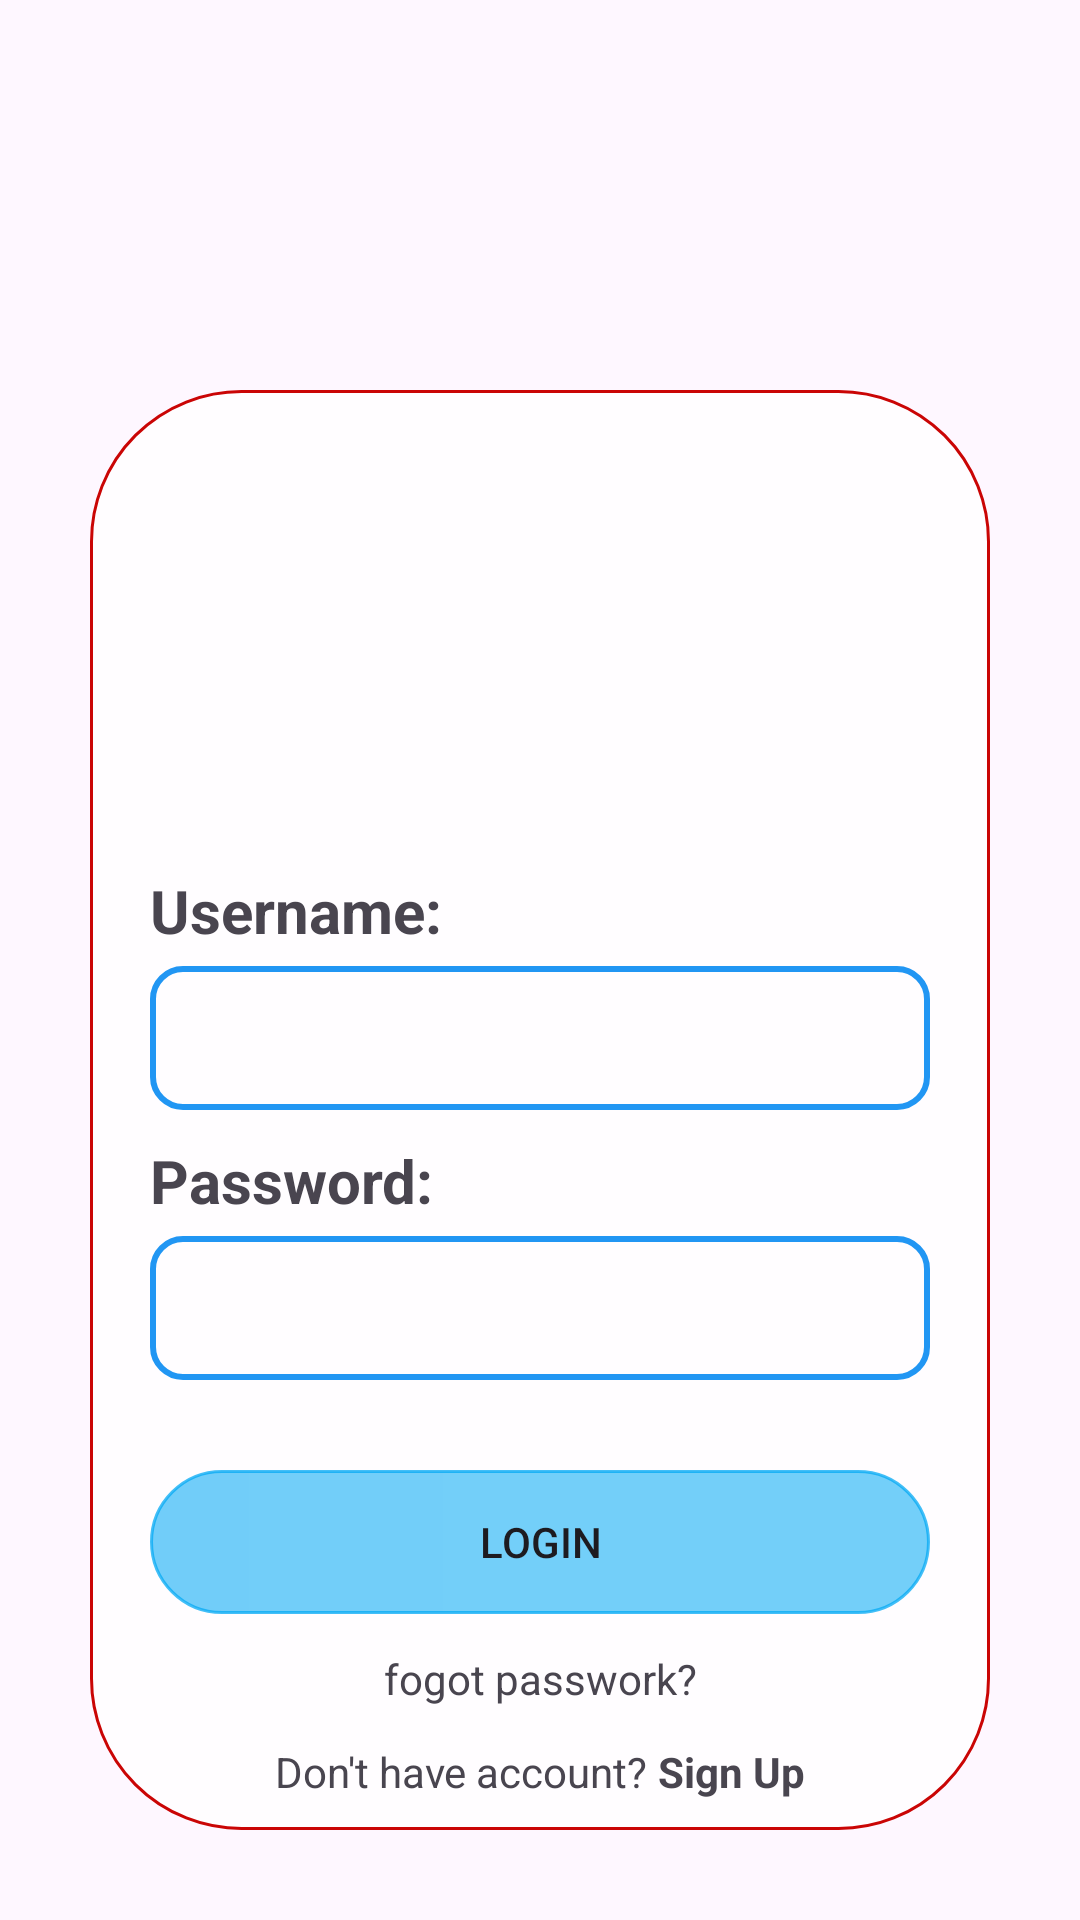

Android layout source for this screen:
<!-- AndroidManifest.xml: application theme Theme.Lab1_and103 -->
<!-- res/layout/activity_dangnhap.xml -->
<?xml version="1.0" encoding="utf-8"?>
<LinearLayout xmlns:android="http://schemas.android.com/apk/res/android"
    xmlns:app="http://schemas.android.com/apk/res-auto"
    xmlns:tools="http://schemas.android.com/tools"
    android:layout_width="match_parent"
    android:layout_height="match_parent"
    android:orientation="vertical"
    android:padding="30dp"
    android:background="@drawable/img_1"
    tools:context=".dangky">


    <LinearLayout
        android:layout_width="match_parent"
        android:layout_height="match_parent"
        android:background="@drawable/tkkhungdn"
        android:layout_marginTop="100dp"
        android:gravity="center"

        android:padding="10dp"
        android:orientation="vertical">


        <ImageView
            android:id="@+id/imageView"
            android:layout_width="match_parent"
            android:layout_marginTop="15dp"
            android:layout_height="100dp"
            android:layout_marginBottom="25dp"
            android:src="@drawable/logo_dn"
            />


        <LinearLayout
            android:layout_width="match_parent"
            android:layout_height="wrap_content"
            android:padding="10dp"
            android:layout_marginBottom="10dp"

            android:orientation="vertical">


            <TextView
                android:id="@+id/textView"
                android:layout_width="match_parent"
                android:layout_height="wrap_content"
                android:text="Username:"
                android:textStyle="bold"
                android:layout_marginBottom="5dp"
                android:textSize="20sp"/>

            <EditText
                android:id="@+id/edtuse_dn"
                android:layout_width="match_parent"
                android:layout_height="48dp"
                android:ems="10"
                android:paddingLeft="10dp"

                android:background="@drawable/tk_khung"
                android:inputType="text"
                android:layout_marginBottom="10dp"
                />

            <TextView
                android:layout_width="match_parent"
                android:layout_height="wrap_content"
                android:text="Password:"
                android:textStyle="bold"
                android:layout_marginBottom="5dp"
                android:textSize="20sp"/>

            <EditText
                android:id="@+id/edtmk_dn"
                android:layout_width="match_parent"
                android:layout_height="48dp"
                android:ems="10"
                android:paddingLeft="10dp"
                android:background="@drawable/tk_khung"
                android:inputType="textPassword"
                />
        </LinearLayout>

        <Button
            android:id="@+id/btn_dn"
            android:layout_width="match_parent"
            android:layout_height="wrap_content"
            android:text="LOGIN"
            android:background="@drawable/tkkhungdn"
            app:backgroundTint="#BE03A9F4"
            android:layout_marginBottom="5dp"
            android:layout_margin="10dp"/>

        <TextView
            android:id="@+id/txtquenmk"
            android:layout_width="match_parent"
            android:layout_height="wrap_content"
            android:text="fogot passwork?"
            android:gravity="center"
            android:layout_margin="2dp"/>

        <LinearLayout
            android:layout_width="match_parent"
            android:layout_height="wrap_content"
            android:gravity="center"
            android:layout_marginTop="10dp"
            android:orientation="horizontal">

            <TextView
                android:id="@+id/textView4"
                android:layout_width="wrap_content"
                android:layout_height="wrap_content"

                android:text="Don't have account? " />

            <TextView
                android:id="@+id/txtdk_dn"
                android:layout_width="wrap_content"
                android:layout_height="wrap_content"
                android:text="Sign Up"
                android:textStyle="bold"/>
        </LinearLayout>
    </LinearLayout>

</LinearLayout>
<!-- resources referenced by this layout -->
<resources>
  <!-- drawable tk_khung (drawable) -->
  <?xml version="1.0" encoding="utf-8"?>
  <shape xmlns:android="http://schemas.android.com/apk/res/android">
  <corners android:radius="10dp"/>
      <stroke android:width="2dp" android:color="#2196F3"/>
  
  </shape>
  <!-- drawable tkkhungdn (drawable) -->
  <?xml version="1.0" encoding="utf-8"?>
  <shape xmlns:android="http://schemas.android.com/apk/res/android">
      <corners android:radius="50dp" />
      <stroke android:width="1dp" android:color="#CA0505"/>
  
      <gradient android:startColor="#C1FFFFFF" android:centerColor="#BFFFFFFF" android:endColor="#BFFFFFFF"/>
  </shape>
  <style name="Theme.Lab1_and103" parent="Base.Theme.Lab1_and103" />
  <style name="Base.Theme.Lab1_and103" parent="Theme.Material3.DayNight.NoActionBar">
          
          
      </style>
</resources>
